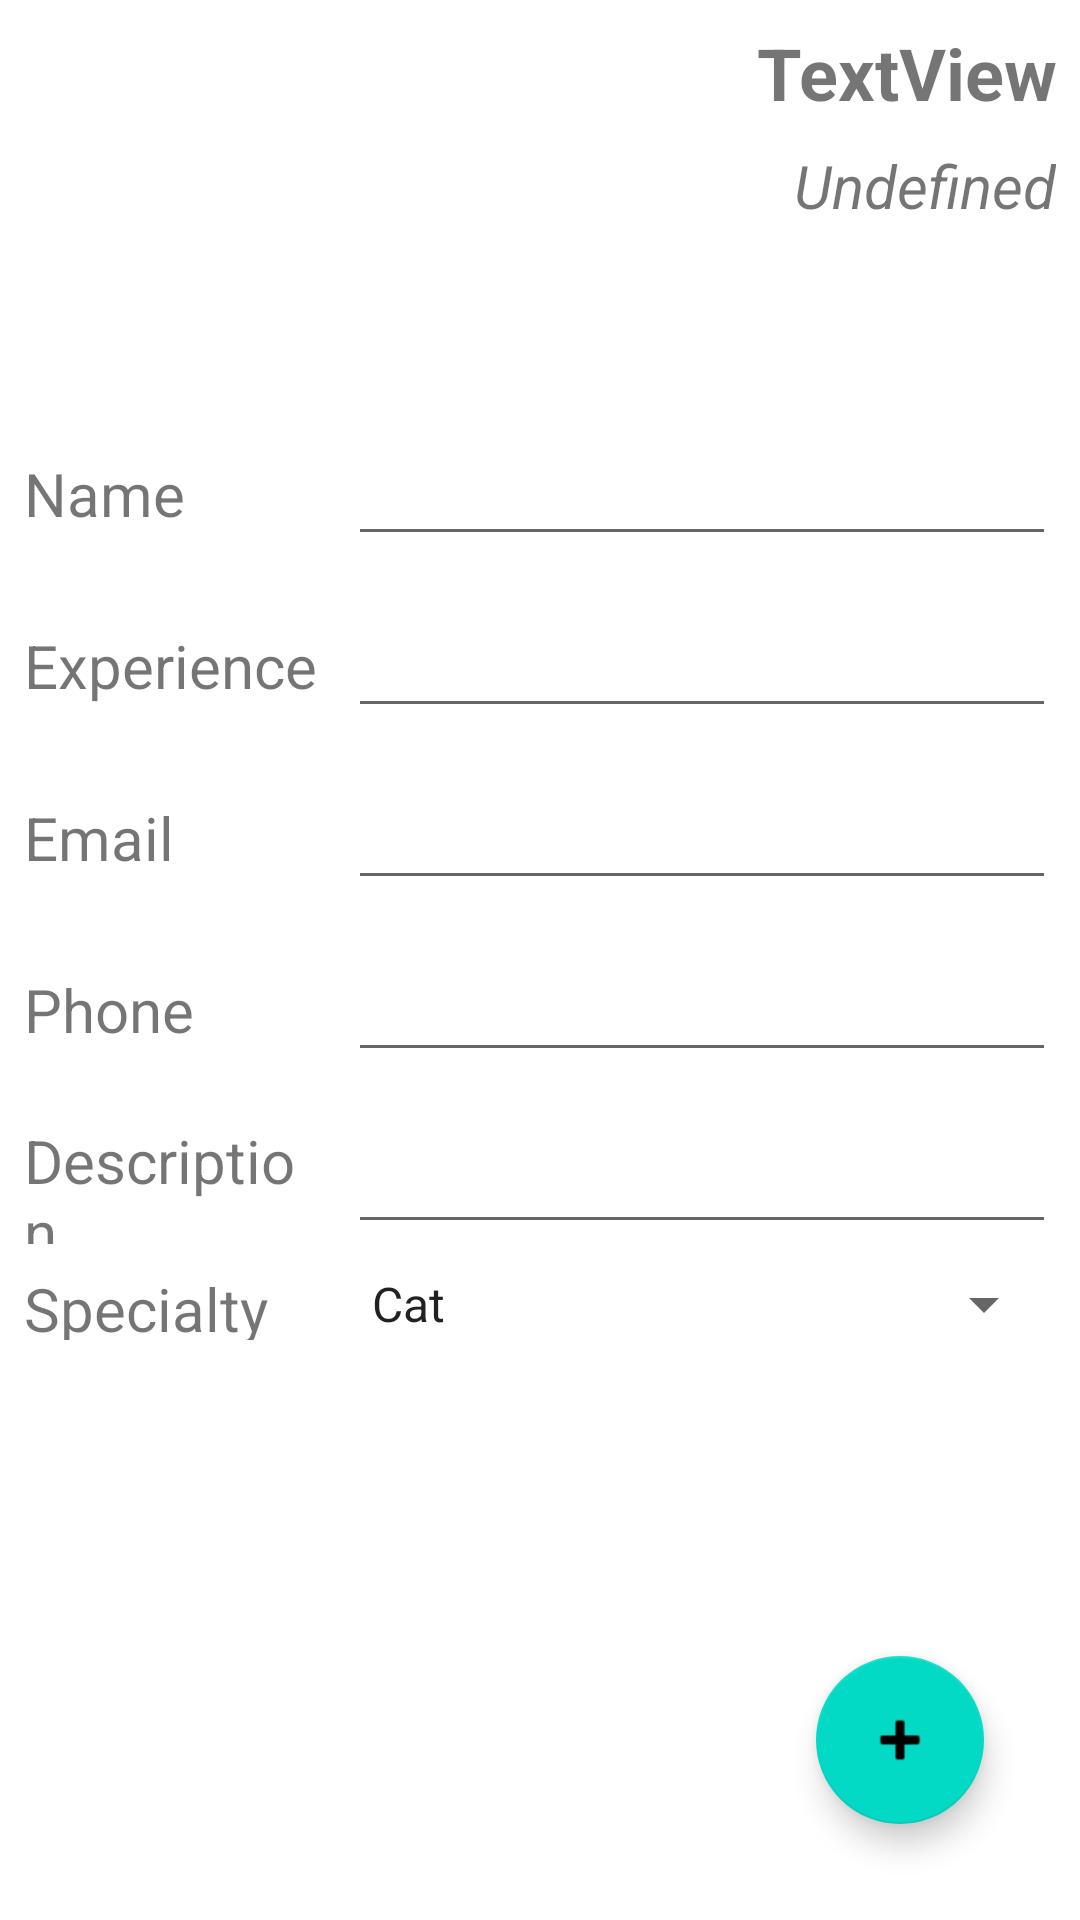

Produce the Android XML layout that renders to this screen, including the resource entries it uses.
<!-- AndroidManifest.xml: application theme Theme.VetDoctorApp -->
<!-- res/layout/fragment_profile.xml -->
<?xml version="1.0" encoding="utf-8"?>
<FrameLayout xmlns:android="http://schemas.android.com/apk/res/android"
    xmlns:app="http://schemas.android.com/apk/res-auto"
    xmlns:tools="http://schemas.android.com/tools"
    android:layout_width="match_parent"
    android:layout_height="match_parent"
    tools:context=".view.main.ui.ProfileFragment">

    <androidx.constraintlayout.widget.ConstraintLayout
        android:layout_width="match_parent"
        android:layout_height="match_parent">

        <TextView
            android:id="@+id/tvProfileExperience"
            android:layout_width="0dp"
            android:layout_height="0dp"
            android:layout_marginStart="8dp"
            android:gravity="center_vertical"
            android:text="Experience"
            android:textSize="20sp"
            app:layout_constraintBottom_toBottomOf="@+id/edProfileExperience"
            app:layout_constraintEnd_toStartOf="@+id/guideline"
            app:layout_constraintHorizontal_bias="1.0"
            app:layout_constraintStart_toStartOf="parent"
            app:layout_constraintTop_toTopOf="@+id/edProfileExperience"
            app:layout_constraintVertical_bias="0.0" />

        <TextView
            android:id="@+id/tvProfileNameed"
            android:layout_width="0dp"
            android:layout_height="0dp"
            android:layout_marginStart="8dp"
            android:gravity="center_vertical"
            android:text="Name"
            android:textSize="20sp"
            app:layout_constraintBottom_toBottomOf="@+id/edProfileName"
            app:layout_constraintEnd_toStartOf="@+id/guideline"
            app:layout_constraintHorizontal_bias="0.0"
            app:layout_constraintStart_toStartOf="parent"
            app:layout_constraintTop_toTopOf="@+id/edProfileName" />

        <EditText
            android:id="@+id/edProfileEmail"
            android:layout_width="0dp"
            android:layout_height="wrap_content"
            android:layout_marginStart="8dp"
            android:layout_marginTop="16dp"
            android:layout_marginEnd="8dp"
            android:ems="10"
            android:inputType="textEmailAddress"
            app:layout_constraintEnd_toEndOf="parent"
            app:layout_constraintHorizontal_bias="1.0"
            app:layout_constraintStart_toStartOf="@+id/guideline"
            app:layout_constraintTop_toBottomOf="@+id/edProfileExperience" />

        <EditText
            android:id="@+id/edHomePhone"
            android:layout_width="0dp"
            android:layout_height="wrap_content"
            android:layout_marginStart="8dp"
            android:layout_marginTop="16dp"
            android:layout_marginEnd="8dp"
            android:ems="10"
            android:inputType="textPersonName"
            app:layout_constraintEnd_toEndOf="parent"
            app:layout_constraintHorizontal_bias="0.0"
            app:layout_constraintStart_toStartOf="@+id/guideline"
            app:layout_constraintTop_toBottomOf="@+id/edProfileEmail" />

        <Spinner
            android:id="@+id/edProfileSpec"
            android:layout_width="0dp"
            android:layout_height="wrap_content"
            android:layout_marginStart="8dp"
            android:layout_marginTop="8dp"
            android:layout_marginEnd="8dp"
            android:entries="@array/specialty_array"
            app:layout_constraintEnd_toEndOf="parent"
            app:layout_constraintHorizontal_bias="0.0"
            app:layout_constraintStart_toStartOf="@+id/guideline"
            app:layout_constraintTop_toBottomOf="@+id/edProfileDesc" />

        <EditText
            android:id="@+id/edProfileDesc"
            android:layout_width="0dp"
            android:layout_height="wrap_content"
            android:layout_marginStart="8dp"
            android:layout_marginTop="16dp"
            android:layout_marginEnd="8dp"
            android:ems="10"
            android:inputType="textPersonName"
            app:layout_constraintEnd_toEndOf="parent"
            app:layout_constraintHorizontal_bias="0.0"
            app:layout_constraintStart_toStartOf="@+id/guideline"
            app:layout_constraintTop_toBottomOf="@+id/edHomePhone" />

        <TextView
            android:id="@+id/tvProfileEmail"
            android:layout_width="0dp"
            android:layout_height="0dp"
            android:layout_marginStart="8dp"
            android:gravity="center_vertical"
            android:text="Email"
            android:textSize="20sp"
            app:layout_constraintBottom_toBottomOf="@+id/edProfileEmail"
            app:layout_constraintEnd_toStartOf="@+id/guideline"
            app:layout_constraintHorizontal_bias="0.0"
            app:layout_constraintStart_toStartOf="parent"
            app:layout_constraintTop_toTopOf="@+id/edProfileEmail" />

        <TextView
            android:id="@+id/tvProfilePhone"
            android:layout_width="0dp"
            android:layout_height="0dp"
            android:layout_marginStart="8dp"
            android:gravity="center_vertical"
            android:text="Phone"
            android:textSize="20sp"
            app:layout_constraintBottom_toBottomOf="@+id/edHomePhone"
            app:layout_constraintEnd_toStartOf="@+id/guideline"
            app:layout_constraintHorizontal_bias="0.0"
            app:layout_constraintStart_toStartOf="parent"
            app:layout_constraintTop_toTopOf="@+id/edHomePhone" />

        <TextView
            android:id="@+id/tvProfileSpecialtyed"
            android:layout_width="0dp"
            android:layout_height="0dp"
            android:layout_marginStart="8dp"
            android:gravity="center_vertical"
            android:text="Specialty"
            android:textSize="20sp"
            app:layout_constraintBottom_toBottomOf="@+id/edProfileSpec"
            app:layout_constraintEnd_toStartOf="@+id/guideline"
            app:layout_constraintHorizontal_bias="0.0"
            app:layout_constraintStart_toStartOf="parent"
            app:layout_constraintTop_toTopOf="@+id/edProfileSpec" />

        <TextView
            android:id="@+id/tvProfileDescription"
            android:layout_width="0dp"
            android:layout_height="0dp"
            android:layout_marginStart="8dp"
            android:gravity="center_vertical"
            android:text="Description"
            android:textSize="20sp"
            app:layout_constraintBottom_toBottomOf="@+id/edProfileDesc"
            app:layout_constraintEnd_toStartOf="@+id/guideline"
            app:layout_constraintHorizontal_bias="1.0"
            app:layout_constraintStart_toStartOf="parent"
            app:layout_constraintTop_toTopOf="@+id/edProfileDesc" />

        <ImageView
            android:id="@+id/ivProfileImage"
            android:layout_width="0dp"
            android:layout_height="120dp"
            android:layout_marginStart="8dp"
            android:layout_marginTop="8dp"
            android:src="@drawable/ic_profile"
            app:layout_constraintEnd_toStartOf="@+id/guideline"
            app:layout_constraintStart_toStartOf="parent"
            app:layout_constraintTop_toTopOf="parent" />

        <TextView
            android:id="@+id/tvProfileName"
            android:layout_width="0dp"
            android:layout_height="wrap_content"
            android:layout_marginStart="8dp"
            android:layout_marginEnd="8dp"
            android:text="TextView"
            android:textAlignment="textEnd"
            android:textSize="24sp"
            android:textStyle="bold"
            app:layout_constraintEnd_toEndOf="parent"
            app:layout_constraintStart_toEndOf="@+id/ivProfileImage"
            app:layout_constraintTop_toTopOf="@+id/ivProfileImage" />

        <TextView
            android:id="@+id/tvProfileSpecialty"
            android:layout_width="0dp"
            android:layout_height="wrap_content"
            android:layout_marginTop="8dp"
            android:text="Undefined"
            android:textAlignment="textEnd"
            android:textSize="20sp"
            android:textStyle="italic"
            app:layout_constraintEnd_toEndOf="@+id/tvProfileName"
            app:layout_constraintStart_toStartOf="@+id/tvProfileName"
            app:layout_constraintTop_toBottomOf="@+id/tvProfileName" />

        <androidx.constraintlayout.widget.Guideline
            android:id="@+id/guideline"
            android:layout_width="wrap_content"
            android:layout_height="wrap_content"
            android:orientation="vertical"
            app:layout_constraintGuide_percent=".3" />

        <EditText
            android:id="@+id/edProfileExperience"
            android:layout_width="0dp"
            android:layout_height="wrap_content"
            android:layout_marginStart="8dp"
            android:layout_marginTop="16dp"
            android:layout_marginEnd="8dp"
            android:ems="10"
            android:inputType="textPersonName"
            app:layout_constraintEnd_toEndOf="parent"
            app:layout_constraintHorizontal_bias="0.0"
            app:layout_constraintStart_toStartOf="@+id/guideline"
            app:layout_constraintTop_toBottomOf="@+id/edProfileName" />

        <EditText
            android:id="@+id/edProfileName"
            android:layout_width="0dp"
            android:layout_height="wrap_content"
            android:layout_marginStart="8dp"
            android:layout_marginTop="16dp"
            android:layout_marginEnd="8dp"
            android:ems="10"
            android:inputType="textPersonName"
            app:layout_constraintEnd_toEndOf="parent"
            app:layout_constraintHorizontal_bias="1.0"
            app:layout_constraintStart_toStartOf="@+id/guideline"
            app:layout_constraintTop_toBottomOf="@+id/ivProfileImage" />

        <com.google.android.material.floatingactionbutton.FloatingActionButton
            android:id="@+id/fabEditProfile"
            android:layout_width="wrap_content"
            android:layout_height="wrap_content"
            android:layout_marginEnd="32dp"
            android:layout_marginBottom="32dp"
            android:clickable="true"
            android:src="@android:drawable/ic_input_add"
            app:layout_constraintBottom_toBottomOf="parent"
            app:layout_constraintEnd_toEndOf="parent" />

        <ProgressBar
            android:id="@+id/progressBar6"
            style="?android:attr/progressBarStyle"
            android:layout_width="wrap_content"
            android:layout_height="wrap_content"
            android:visibility="gone"
            app:layout_constraintBottom_toBottomOf="parent"
            app:layout_constraintEnd_toEndOf="parent"
            app:layout_constraintStart_toStartOf="parent"
            app:layout_constraintTop_toTopOf="parent" />

    </androidx.constraintlayout.widget.ConstraintLayout>
</FrameLayout>
<!-- resources referenced by this layout -->
<resources>
  <string-array name="specialty_array">
          <item>Cat</item>
          <item>Dog</item>
          <item>horse</item>
          <item>Fish</item>
          <item>Turtle</item>
          <item>Bird</item>
      </string-array>
  <style name="Theme.VetDoctorApp" parent="Theme.MaterialComponents.DayNight.DarkActionBar">
          
          <item name="colorPrimary">@color/purple_500</item>
          <item name="colorPrimaryVariant">@color/purple_700</item>
          <item name="colorOnPrimary">@color/white</item>
          
          <item name="colorSecondary">@color/teal_200</item>
          <item name="colorSecondaryVariant">@color/teal_700</item>
          <item name="colorOnSecondary">@color/black</item>
          
          <item name="android:statusBarColor">?attr/colorPrimaryVariant</item>
          
      </style>
  <!-- not gathered from this repository: default colours our renderer supplied (Android Studio template values) -->
  <color name="purple_500">#FF6200EE</color>
  <color name="purple_700">#FF3700B3</color>
  <color name="teal_200">#FF03DAC5</color>
  <color name="teal_700">#FF018786</color>
  <color name="black">#FF000000</color>
  <color name="white">#FFFFFFFF</color>
</resources>
